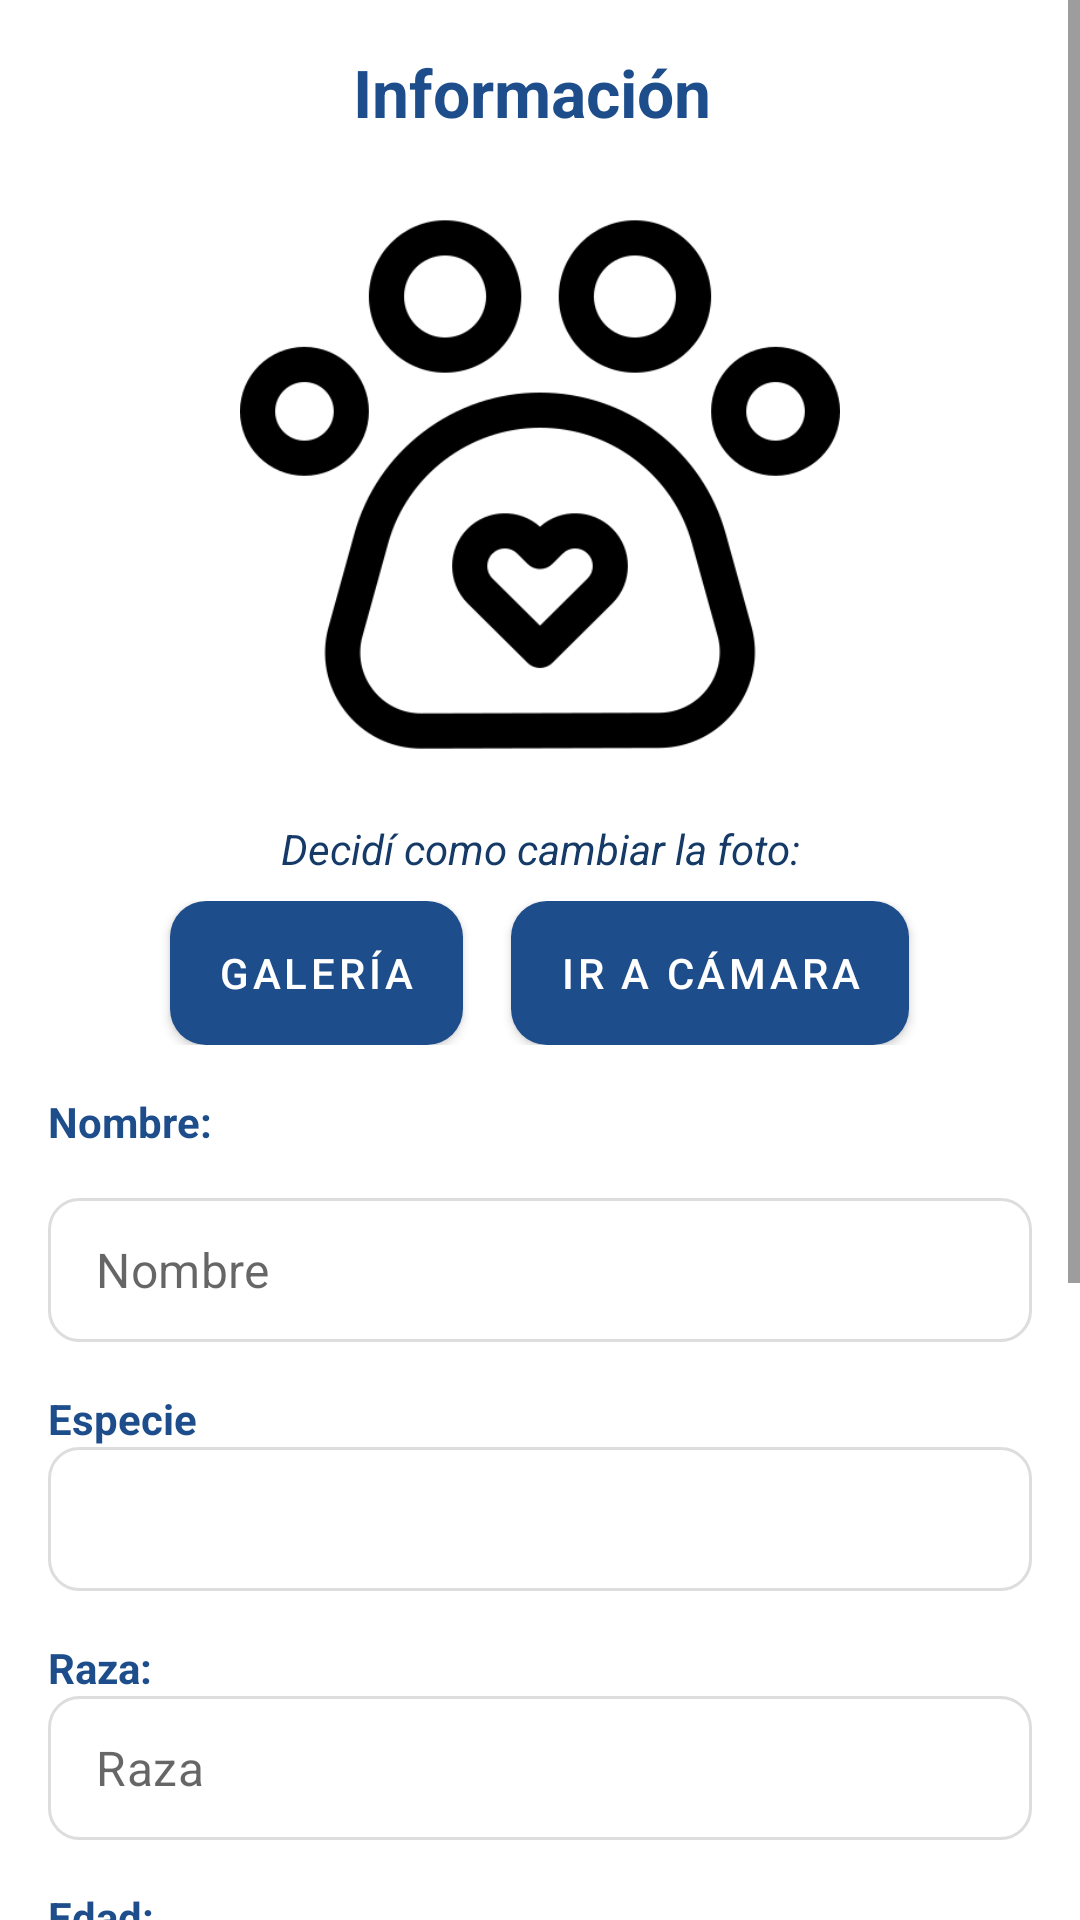

This screen was rendered from an Android layout file. Write that file and the resources it references.
<!-- AndroidManifest.xml: application theme Theme.SGVMobile -->
<!-- res/layout/fragment_detalle_mascota.xml -->
<?xml version="1.0" encoding="utf-8"?>
<ScrollView xmlns:android="http://schemas.android.com/apk/res/android"
    xmlns:app="http://schemas.android.com/apk/res-auto"
    xmlns:tools="http://schemas.android.com/tools"
    android:layout_width="match_parent"
    android:layout_height="match_parent"
    android:background="@color/backgroundColorA"
    android:fillViewport="true"
    tools:context=".ui.mascotas.DetalleMascotaFragment">

    <androidx.constraintlayout.widget.ConstraintLayout
        android:layout_width="match_parent"
        android:layout_height="wrap_content"
        android:padding="16dp">

        <TextView
            android:id="@+id/tvTitulo"
            android:layout_width="wrap_content"
            android:layout_height="wrap_content"
            android:text="Información "
            android:textColor="@color/colorPrimary"
            android:textSize="22sp"
            android:textStyle="bold"
            app:layout_constraintEnd_toEndOf="parent"
            app:layout_constraintStart_toStartOf="parent"
            app:layout_constraintTop_toTopOf="parent" />

        <ImageView
            android:id="@+id/ivFoto"
            android:layout_width="200dp"
            android:layout_height="200dp"
            android:layout_marginTop="16dp"
            android:background="@drawable/imagen_circular"
            android:scaleType="centerCrop"
            android:src="@drawable/mascotas"
            app:layout_constraintEnd_toEndOf="parent"
            app:layout_constraintStart_toStartOf="parent"
            app:layout_constraintTop_toBottomOf="@id/tvTitulo" />

        <TextView
            android:id="@+id/tvCambiarImagen"
            android:layout_width="wrap_content"
            android:layout_height="wrap_content"
            android:layout_marginTop="12dp"
            android:text="Decidí como cambiar la foto:"
            android:textColor="@color/colorPrimaryDark"
            android:textStyle="italic"
            app:layout_constraintEnd_toEndOf="parent"
            app:layout_constraintStart_toStartOf="parent"
            app:layout_constraintTop_toBottomOf="@id/ivFoto" />

        <LinearLayout
            android:id="@+id/layoutSeleccionImagen"
            android:layout_width="0dp"
            android:layout_height="wrap_content"
            android:layout_marginTop="8dp"
            android:gravity="center"
            android:orientation="horizontal"
            app:layout_constraintEnd_toEndOf="parent"
            app:layout_constraintStart_toStartOf="parent"
            app:layout_constraintTop_toBottomOf="@id/tvCambiarImagen">

            <Button
                android:id="@+id/btBuscarFoto"
                android:layout_width="wrap_content"
                android:layout_height="wrap_content"
                android:backgroundTint="@color/colorPrimary"
                android:paddingHorizontal="16dp"
                android:text="Galería"
                android:textColor="@android:color/white" />

            <Space
                android:layout_width="16dp"
                android:layout_height="wrap_content" />

            <Button
                android:id="@+id/btCamara"
                android:layout_width="wrap_content"
                android:layout_height="wrap_content"
                android:backgroundTint="@color/colorPrimaryDark"
                android:paddingHorizontal="16dp"
                android:text="Ir a cámara"
                android:textColor="@android:color/white" />
        </LinearLayout>

        <TextView
            android:id="@+id/tvNombre"
            android:layout_width="wrap_content"
            android:layout_height="wrap_content"
            android:layout_marginTop="16dp"
            android:text="Nombre: "
            android:textColor="@color/colorPrimary"
            android:textStyle="bold"
            app:layout_constraintStart_toStartOf="parent"
            app:layout_constraintTop_toBottomOf="@id/layoutSeleccionImagen" />

        <EditText
            android:id="@+id/etNombreMascota"
            android:layout_width="0dp"
            android:layout_height="48dp"
            android:layout_marginTop="16dp"
            android:hint="Nombre"
            android:inputType="textPersonName"
            android:textColor="@color/colorPrimaryDark"
            app:layout_constraintEnd_toEndOf="parent"
            app:layout_constraintStart_toStartOf="parent"
            app:layout_constraintTop_toBottomOf="@id/tvNombre" />

        <TextView
            android:id="@+id/tvEspecie"
            android:layout_width="wrap_content"
            android:layout_height="wrap_content"
            android:layout_marginTop="16dp"
            android:text="Especie"
            android:textColor="@color/colorPrimary"
            android:textStyle="bold"
            app:layout_constraintStart_toStartOf="parent"
            app:layout_constraintTop_toBottomOf="@id/etNombreMascota" />

        <Spinner
            android:id="@+id/spEspecie"
            android:layout_width="0dp"
            android:layout_height="48dp"
            android:background="@drawable/bg_edittext"
            android:spinnerMode="dropdown"
            app:layout_constraintEnd_toEndOf="parent"
            app:layout_constraintStart_toStartOf="parent"
            app:layout_constraintTop_toBottomOf="@id/tvEspecie" />

        <TextView
            android:id="@+id/tvRaza"
            android:layout_width="wrap_content"
            android:layout_height="wrap_content"
            android:layout_marginTop="16dp"
            android:text="Raza: "
            android:textColor="@color/colorPrimary"
            android:textStyle="bold"
            app:layout_constraintStart_toStartOf="parent"
            app:layout_constraintTop_toBottomOf="@+id/spEspecie" />

        <EditText
            android:id="@+id/etRaza"
            android:layout_width="0dp"
            android:layout_height="48dp"
            android:hint="Raza"
            android:inputType="text"
            android:textColor="@color/colorPrimaryDark"
            app:layout_constraintEnd_toEndOf="parent"
            app:layout_constraintStart_toStartOf="parent"
            app:layout_constraintTop_toBottomOf="@+id/tvRaza" />

        <TextView
            android:id="@+id/tvEdad"
            android:layout_width="wrap_content"
            android:layout_height="wrap_content"
            android:layout_marginTop="16dp"
            android:text="Edad: "
            android:textColor="@color/colorPrimary"
            android:textStyle="bold"
            app:layout_constraintStart_toStartOf="parent"
            app:layout_constraintTop_toBottomOf="@+id/etRaza" />

        <EditText
            android:id="@+id/etEdad"
            android:layout_width="0dp"
            android:layout_height="48dp"
            android:hint="Edad"
            android:inputType="number"
            android:textColor="@color/colorPrimaryDark"
            app:layout_constraintEnd_toEndOf="parent"
            app:layout_constraintStart_toStartOf="parent"
            app:layout_constraintTop_toBottomOf="@id/tvEdad" />

        <TextView
            android:id="@+id/tvPeso"
            android:layout_width="wrap_content"
            android:layout_height="wrap_content"
            android:layout_marginTop="16dp"
            android:text="Peso (Grs): "
            android:textColor="@color/colorPrimary"
            android:textStyle="bold"
            app:layout_constraintStart_toStartOf="parent"
            app:layout_constraintTop_toBottomOf="@+id/etEdad" />

        <EditText
            android:id="@+id/etPeso"
            android:layout_width="0dp"
            android:layout_height="48dp"
            android:hint="Peso (Grs)"
            android:inputType="numberDecimal"
            android:textColor="@color/colorPrimaryDark"
            app:layout_constraintEnd_toEndOf="parent"
            app:layout_constraintStart_toStartOf="parent"
            app:layout_constraintTop_toBottomOf="@+id/tvPeso" />

        <TextView
            android:id="@+id/tvSexo"
            android:layout_width="wrap_content"
            android:layout_height="wrap_content"
            android:layout_marginTop="16dp"
            android:text="Sexo"
            android:textColor="@color/colorPrimary"
            android:textStyle="bold"
            app:layout_constraintStart_toStartOf="parent"
            app:layout_constraintTop_toBottomOf="@id/etPeso" />

        <Spinner
            android:id="@+id/spSexo"
            android:layout_width="0dp"
            android:layout_height="48dp"
            android:background="@drawable/bg_edittext"
            android:spinnerMode="dropdown"
            app:layout_constraintEnd_toEndOf="parent"
            app:layout_constraintStart_toStartOf="parent"
            app:layout_constraintTop_toBottomOf="@id/tvSexo" />
        <LinearLayout
            android:id="@+id/layoutBotones"
            android:layout_width="0dp"
            android:layout_height="wrap_content"
            android:layout_marginTop="20dp"
            android:gravity="center"
            android:orientation="horizontal"
            app:layout_constraintStart_toStartOf="parent"
            app:layout_constraintEnd_toEndOf="parent"
            app:layout_constraintTop_toBottomOf="@id/spSexo">

            <Button
                android:id="@+id/btEditar"
                android:layout_width="0dp"
                android:layout_height="wrap_content"
                android:layout_weight="1"
                android:layout_marginEnd="8dp"
                android:backgroundTint="@color/colorAccent"
                android:text="Guardar Cambios"
                android:textColor="@android:color/white" />

            <Button
                android:id="@+id/btBaja"
                android:layout_width="0dp"
                android:layout_height="wrap_content"
                android:layout_weight="1"
                android:layout_marginStart="8dp"
                android:backgroundTint="@color/colorSecondary"
                android:text="Dar de baja"
                android:textColor="@android:color/white" />

        </LinearLayout>


    </androidx.constraintlayout.widget.ConstraintLayout>
</ScrollView>
<!-- resources referenced by this layout -->
<resources>
  <color name="backgroundColorA">#FFFFFF</color>
  <color name="colorAccent">#1E4D8B</color>
  <color name="colorPrimary">#1E4D8B</color>
  <color name="colorPrimaryDark">#153A67</color>
  <color name="colorSecondary">#0D3A6A</color>
  <!-- drawable bg_edittext (drawable) -->
  <?xml version="1.0" encoding="utf-8"?>
  <shape xmlns:android="http://schemas.android.com/apk/res/android"
      android:shape="rectangle">
  
      <solid android:color="@color/white"/>
  
      <stroke
          android:width="1dp"
          android:color="#DDDDDD"/>
  
      <corners android:radius="10dp"/>
      <padding
          android:left="12dp"
          android:right="12dp"
          android:top="10dp"
          android:bottom="10dp"/>
  </shape>
  <!-- drawable imagen_circular (drawable) -->
  <?xml version="1.0" encoding="utf-8"?>
  <shape xmlns:android="http://schemas.android.com/apk/res/android"
      android:shape="rectangle">
  
      <solid android:color="@android:color/transparent" />
  
      <corners android:radius="100dp" />
  
  </shape>
  <!-- drawable mascotas: png bitmap (drawable, 17320 bytes) -->
  <style name="Theme.SGVMobile" parent="Theme.MaterialComponents.DayNight.NoActionBar">
          <item name="editTextStyle">@style/SGVEditText</item>
          <item name="buttonStyle">@style/SGVButton</item>
  
          <item name="colorPrimary">@color/colorPrimary</item>
          <item name="colorPrimaryVariant">@color/colorPrimaryDark</item>
          <item name="colorSecondary">@color/colorSecondary</item>
          <item name="colorAccent">@color/colorAccent</item>
  
          <item name="android:textColorPrimary">@color/textColorPrimary</item>
          <item name="android:textColorSecondary">@color/textColorSecondary</item>
  
          <item name="android:windowBackground">@color/backgroundColorA</item>
          <item name="android:colorBackground">@color/backgroundColorA</item>
  
          <item name="colorButtonNormal">@color/colorPrimary</item>
          <item name="android:colorButtonNormal">@color/colorPrimary</item>
  
          <item name="android:statusBarColor">@color/colorPrimaryDark</item>
          <item name="android:windowLightStatusBar">false</item>
  
          <item name="materialThemeOverlay">@style/ThemeOverlay.MaterialComponents</item>
  
      </style>
  <color name="white">#FFFFFF</color>
  <style name="SGVEditText" parent="Widget.MaterialComponents.TextInputEditText.OutlinedBox">
          <item name="android:background">@drawable/bg_edittext</item>
          <item name="android:textColor">@color/textColorPrimary</item>
          <item name="android:padding">12dp</item>
      </style>
  <style name="SGVButton" parent="Widget.MaterialComponents.Button">
          <item name="android:background">@drawable/bg_button</item>
          <item name="android:textColor">@color/white</item>
          <item name="android:paddingVertical">12dp</item>
          <item name="android:paddingHorizontal">16dp</item>
          <item name="cornerRadius">12dp</item>
      </style>
  <color name="textColorPrimary">#1E4D8B</color>
  <color name="textColorSecondary">#424242</color>
  <!-- drawable bg_button (drawable) -->
  <?xml version="1.0" encoding="utf-8"?>
  <selector xmlns:android="http://schemas.android.com/apk/res/android">
  
      <item android:state_pressed="true">
          <shape android:shape="rectangle">
              <solid android:color="#153A67" />
              <corners android:radius="12dp"/>
          </shape>
      </item>
  
      <item>
          <shape android:shape="rectangle">
              <solid android:color="@color/colorPrimary" />
              <corners android:radius="12dp"/>
          </shape>
      </item>
  
  </selector>
</resources>
